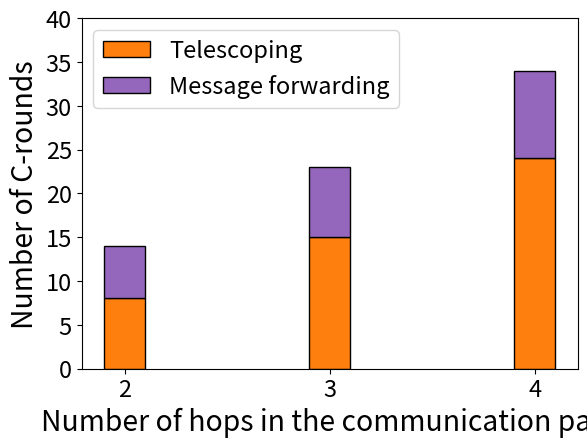

Recreate this plot in Python. (Note: this script raises an exception after producing the figure.)
import numpy as np
import matplotlib.pyplot as plt

plt.rcParams['pdf.fonttype'] = 42
plt.rcParams['ps.fonttype'] = 42

N = 3
hops = [2,3,4]

# if number of hops = k, telescoping takes k^2+2k  C-rounds,
# and message forwarding takes 2(k+1) C-rounds (for 1-hop queries)
telescoping = (2**2 + 2*2, 3**2 + 2*3, 4**2 + 2*4)
message_forwarding_1hop = (2*(2+1), 2*(3+1), 2*(4+1))


font = {'size'   : 17}
plt.rc('font', **font)
plt.gcf().subplots_adjust(bottom=0.15)

ind = np.arange(N)
width = 0.2
p1 = plt.bar(ind, telescoping, width, color='tab:orange', edgecolor="black")
p2 = plt.bar(ind, message_forwarding_1hop, width, bottom=telescoping, color='tab:purple', edgecolor="black")
plt.xlabel('Number of hops in the communication path', fontsize='large')
plt.ylabel('Number of C-rounds', fontsize='large')
plt.xticks(ind, ('2', '3', '4'))
plt.yticks(np.arange(0, 45, 5))
plt.legend((p1[0], p2[0]), ('Telescoping', 'Message forwarding'))
plt.savefig('../new_graphs/Duration.pdf', format='pdf')
